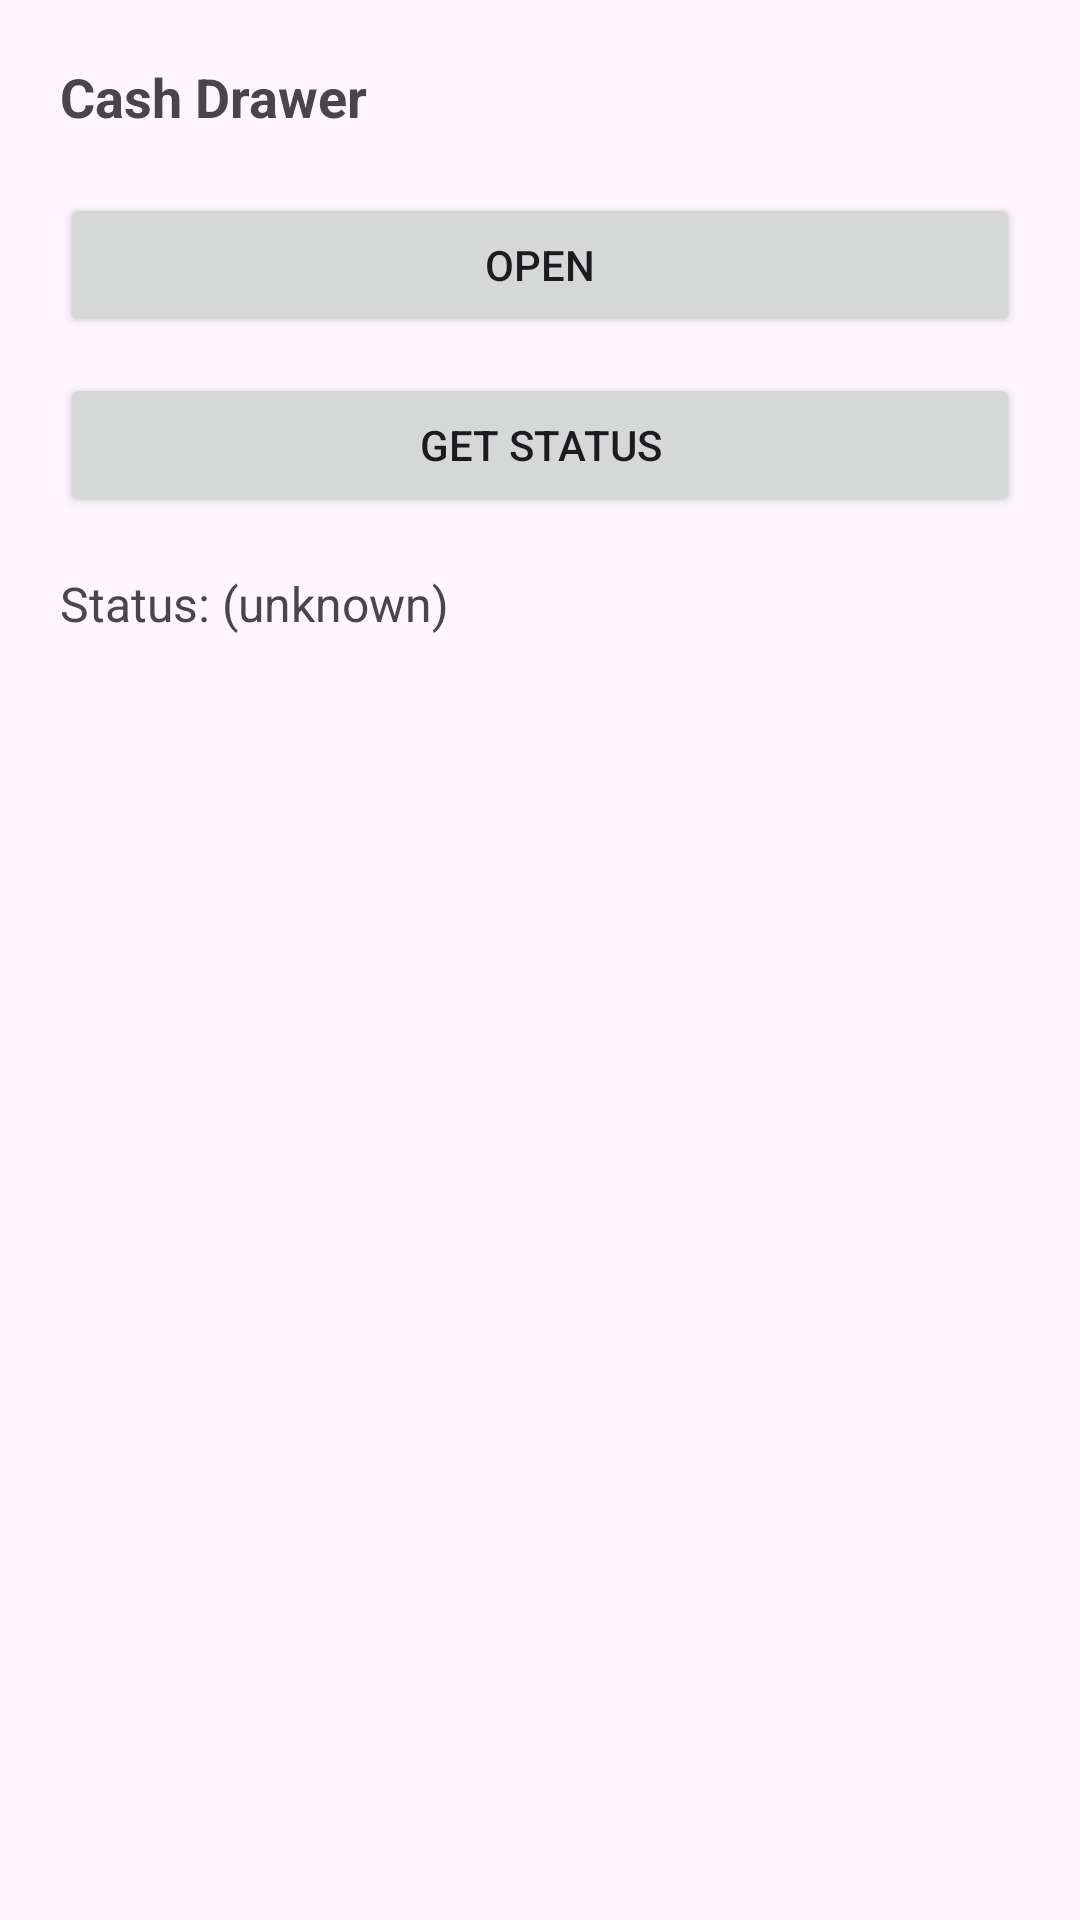

Produce the Android XML layout that renders to this screen, including the resource entries it uses.
<!-- AndroidManifest.xml: application theme Theme.PosControlSample -->
<!-- res/layout/activity_cash.xml -->
<?xml version="1.0" encoding="utf-8"?>
<androidx.constraintlayout.widget.ConstraintLayout xmlns:android="http://schemas.android.com/apk/res/android"
    xmlns:app="http://schemas.android.com/apk/res-auto"
    android:id="@+id/root_cash"
    android:layout_width="match_parent"
    android:layout_height="match_parent"
    android:padding="20dp">

    <TextView
        android:id="@+id/tv_title_cash"
        android:layout_width="0dp"
        android:layout_height="wrap_content"
        android:text="@string/cash_title"
        android:textSize="18sp"
        android:textStyle="bold"
        app:layout_constraintEnd_toEndOf="parent"
        app:layout_constraintStart_toStartOf="parent"
        app:layout_constraintTop_toTopOf="parent" />

    <Button
        android:id="@+id/btn_open_cash"
        android:layout_width="0dp"
        android:layout_height="wrap_content"
        android:layout_marginTop="20dp"
        android:text="@string/cash_open"
        app:layout_constraintEnd_toEndOf="parent"
        app:layout_constraintStart_toStartOf="parent"
        app:layout_constraintTop_toBottomOf="@id/tv_title_cash" />

    <Button
        android:id="@+id/btn_get_status"
        android:layout_width="0dp"
        android:layout_height="wrap_content"
        android:layout_marginTop="12dp"
        android:text="@string/cash_get_status"
        app:layout_constraintEnd_toEndOf="parent"
        app:layout_constraintStart_toStartOf="parent"
        app:layout_constraintTop_toBottomOf="@id/btn_open_cash" />

    <TextView
        android:id="@+id/tv_status"
        android:layout_width="0dp"
        android:layout_height="wrap_content"
        android:layout_marginTop="18dp"
        android:text="@string/cash_status_placeholder"
        android:textSize="16sp"
        app:layout_constraintEnd_toEndOf="parent"
        app:layout_constraintStart_toStartOf="parent"
        app:layout_constraintTop_toBottomOf="@id/btn_get_status" />

</androidx.constraintlayout.widget.ConstraintLayout>
<!-- resources referenced by this layout -->
<resources>
  <string name="cash_get_status">Get Status</string>
  <string name="cash_open">Open</string>
  <string name="cash_status_placeholder">Status: (unknown)</string>
  <string name="cash_title">Cash Drawer</string>
  <style name="Theme.PosControlSample" parent="Base.Theme.PosControlSample" />
  <style name="Base.Theme.PosControlSample" parent="Theme.Material3.DayNight.NoActionBar">
          
          
      </style>
</resources>
